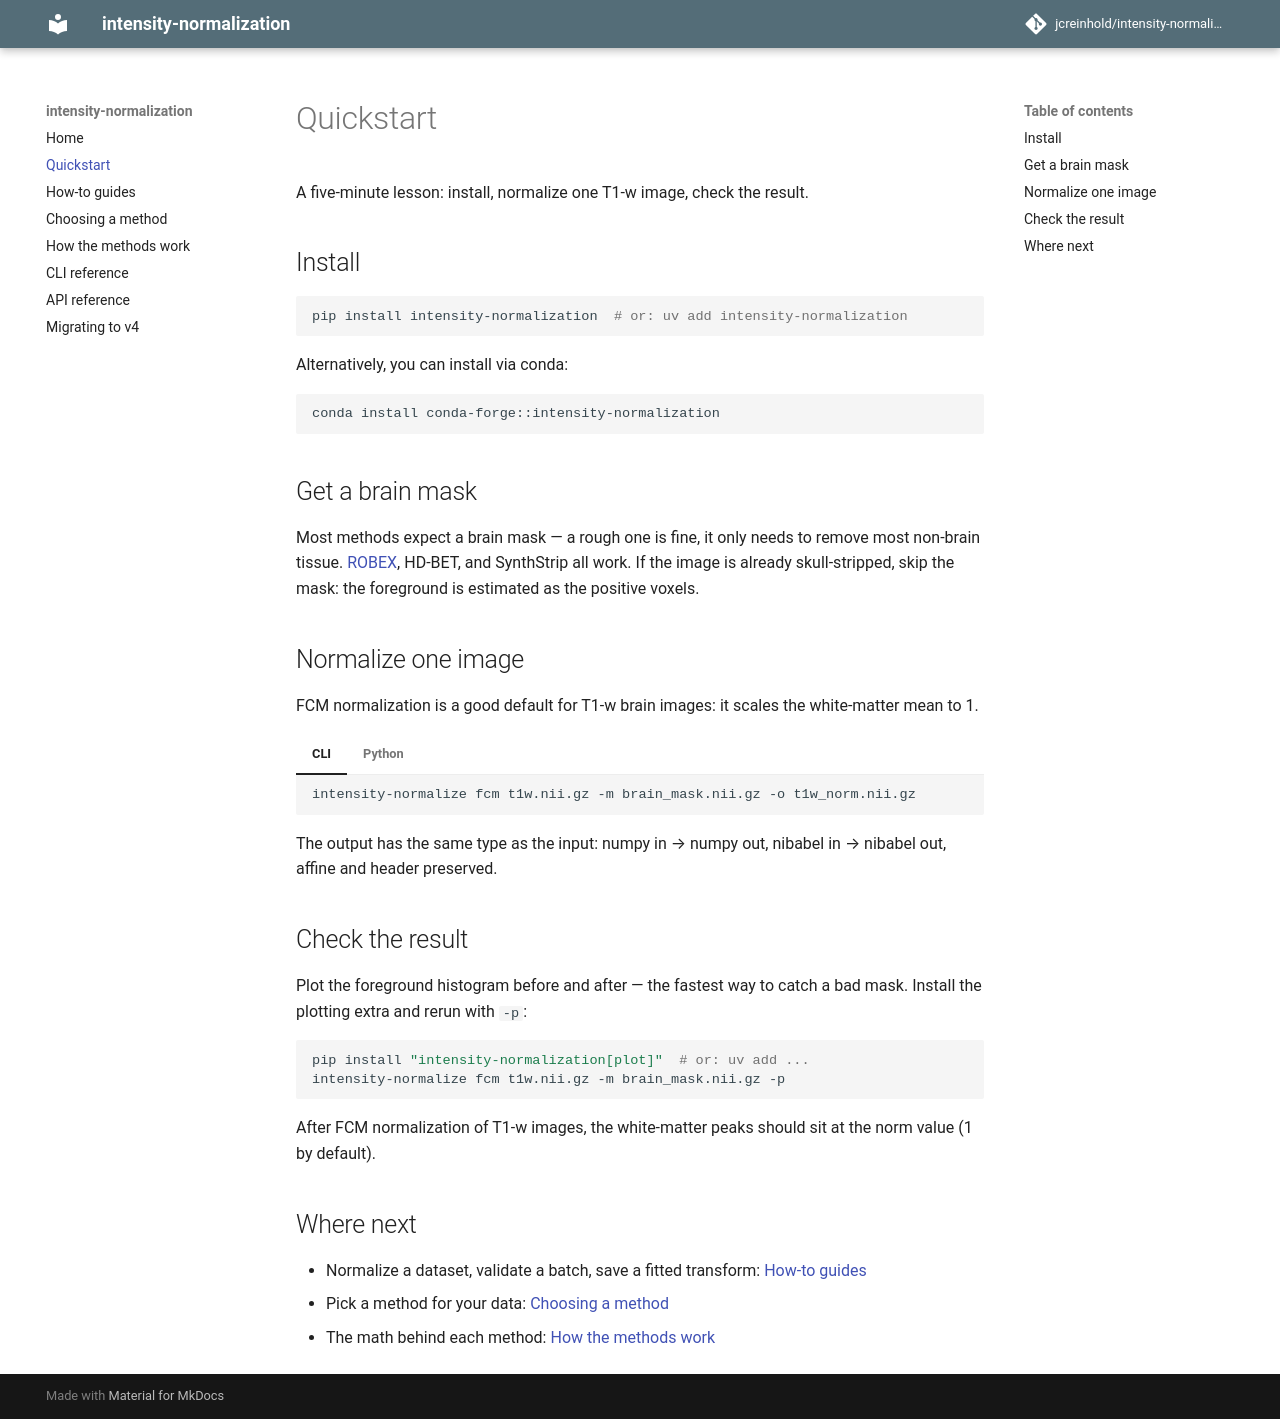

repository: jcreinhold/intensity-normalization · page: quickstart/index.html · generator: mkdocs

# Quickstart

A five-minute lesson: install, normalize one T1-w image, check the result.

## Install

```bash
pip install intensity-normalization  # or: uv add intensity-normalization
```
Alternatively, you can install via conda:

```sh
conda install conda-forge::intensity-normalization
```

## Get a brain mask

Most methods expect a brain mask — a rough one is fine, it only needs to remove most non-brain tissue.
[ROBEX](https://www.nitrc.org/projects/robex), HD-BET, and SynthStrip all work. If the image is already skull-stripped,
skip the mask: the foreground is estimated as the positive voxels.

## Normalize one image

FCM normalization is a good default for T1-w brain images: it scales the white-matter mean to 1.

=== "CLI"

    ```bash
    intensity-normalize fcm t1w.nii.gz -m brain_mask.nii.gz -o t1w_norm.nii.gz
    ```

=== "Python"

    ```python
    import nibabel as nib
    import intensity_normalization as inorm

    image = nib.load("t1w.nii.gz")
    mask = nib.load("brain_mask.nii.gz")

    normed = inorm.fcm(image, mask=mask)
    nib.save(normed, "t1w_norm.nii.gz")
    ```

The output has the same type as the input: numpy in → numpy out, nibabel in → nibabel out, affine and header preserved.

## Check the result

Plot the foreground histogram before and after — the fastest way to catch a bad mask. Install the plotting extra and
rerun with `-p`:

```bash
pip install "intensity-normalization[plot]"  # or: uv add ...
intensity-normalize fcm t1w.nii.gz -m brain_mask.nii.gz -p
```

After FCM normalization of T1-w images, the white-matter peaks should sit at the norm value (1 by default).

## Where next

- Normalize a dataset, validate a batch, save a fitted transform: [How-to guides](how-to.md)
- Pick a method for your data: [Choosing a method](methods.md)
- The math behind each method: [How the methods work](algorithms.md)
